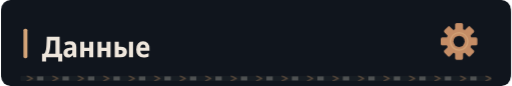
t = 0.00 s
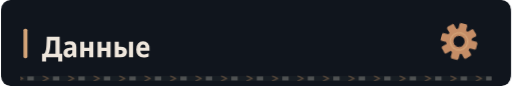
t = 1.00 s
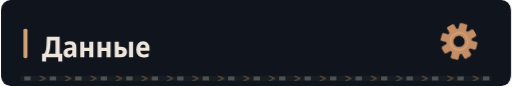
t = 4.00 s
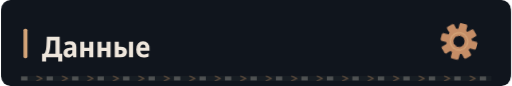
t = 7.00 s

The animated SVG that drew these frames (rendered in a browser with its animation timeline set to each time). Animation: 4 CSS @keyframes rules; frames cover the first 7.00 s, repeats indefinitely.

<svg xmlns="http://www.w3.org/2000/svg" width="640" height="108" viewBox="0 0 640 108" role="img"><defs><clipPath id="motion-frame"><rect x="1.0" y="1.0" width="638.0" height="106.0" rx="14" /></clipPath><clipPath id="motion-belt"><rect x="24.0" y="95.0" width="592.0" height="7" rx="1" /></clipPath><linearGradient id="motion-sheen" x1="0" y1="0" x2="1" y2=".2"><stop offset="0" stop-color="#e2c6a4" stop-opacity="0" /><stop offset=".46" stop-color="#e2c6a4" stop-opacity="0" /><stop offset=".5" stop-color="#e2c6a4" stop-opacity=".11" /><stop offset=".54" stop-color="#e2c6a4" stop-opacity="0" /><stop offset="1" stop-color="#e2c6a4" stop-opacity="0" /></linearGradient></defs><style>
@keyframes profile-belt { to { transform: translateX(32px); } }
@keyframes profile-sheen { to { transform: translateX(1920px); } }
@keyframes profile-gear { to { transform: rotate(360deg); } }
@keyframes profile-signal { 0%,100% { opacity: .35; } 50% { opacity: .85; } }
.profile-conveyor { animation: profile-belt 1.6s linear infinite; }
.profile-sheen { animation: profile-sheen 9s linear infinite; animation-delay: -1s; }
.profile-gear { transform-origin: 0px 0px; animation: profile-gear 24s linear infinite; }
.profile-signal { animation: profile-signal 6s cubic-bezier(.77,0,.175,1) infinite; animation-delay: -1s; }
@media (prefers-reduced-motion: reduce) {
 .profile-conveyor, .profile-sheen, .profile-gear, .profile-signal { animation: none; }
 .profile-sheen { opacity: 0; }
}
</style><title>Данные</title><rect width="640" height="108" rx="16" fill="#0d1117" /><g clip-path="url(#motion-frame)" pointer-events="none"><rect x="-640.0" y="0.0" width="640.0" height="108.0" fill="url(#motion-sheen)" class="profile-sheen" /></g><rect width="640" height="108" rx="12" fill="#10151d" /><rect x="28" y="36.0" width="5" height="37" rx="2" fill="#d4a478" /><g transform="translate(51 72) scale(0.036 -0.036)" fill="#eee6dc"><path transform="translate(0 0)" d="M10 -144V123H80Q108 157 123.5 189.0Q139 221 146.5 262.0Q154 303 159 364Q163 401 166.0 456.5Q169 512 171.5 578.5Q174 645 176 714H624V123H715V-144H574V0H151V-144ZM232 123H478V591H306Q303 522 300.0 461.5Q297 401 292 356Q284 272 270.5 217.0Q257 162 232 123Z" /><path transform="translate(724 0)" d="M194 -10Q115 -10 74.5 36.5Q34 83 34 158Q34 330 258 338L340 341V365Q340 407 317.5 426.5Q295 446 247 446Q186 446 106 412L67 513Q164 557 268 557Q377 557 429.5 508.5Q482 460 482 358V0H380L354 74H351Q320 31 282.5 10.5Q245 -10 194 -10ZM246 98Q286 98 313.0 125.5Q340 153 340 205V253L289 251Q232 248 206.0 227.0Q180 206 180 167Q180 132 197.5 115.0Q215 98 246 98Z" /><path transform="translate(1270 0)" d="M74 0V546H215V332H387V546H528V0H387V220H215V0Z" /><path transform="translate(1872 0)" d="M74 0V546H215V332H387V546H528V0H387V220H215V0Z" /><path transform="translate(2474 0)" d="M71 0V546H214L213 367H270Q498 367 498 185Q498 95 441.0 47.5Q384 0 272 0ZM569 0V546H711V0ZM213 111H265Q355 111 355 184Q355 258 264 258H213Z" /><path transform="translate(3256 0)" d="M298 -10Q176 -10 107.5 61.5Q39 133 39 270Q39 408 104.0 482.5Q169 557 279 557Q386 557 443.5 490.5Q501 424 501 309V234H183Q185 170 219.5 136.5Q254 103 318 103Q394 103 471 143V28Q435 9 392.5 -0.5Q350 -10 298 -10ZM185 333H366Q366 386 344.5 418.5Q323 451 279 451Q238 451 213.5 422.0Q189 393 185 333Z" /></g><g transform="translate(575 52.0) scale(1)"><g class="profile-gear" fill="#c58d66"><rect x="-5" y="-23" width="10" height="15" rx="2" transform="rotate(0)" /><rect x="-5" y="-23" width="10" height="15" rx="2" transform="rotate(45)" /><rect x="-5" y="-23" width="10" height="15" rx="2" transform="rotate(90)" /><rect x="-5" y="-23" width="10" height="15" rx="2" transform="rotate(135)" /><rect x="-5" y="-23" width="10" height="15" rx="2" transform="rotate(180)" /><rect x="-5" y="-23" width="10" height="15" rx="2" transform="rotate(225)" /><rect x="-5" y="-23" width="10" height="15" rx="2" transform="rotate(270)" /><rect x="-5" y="-23" width="10" height="15" rx="2" transform="rotate(315)" /><circle r="16" /><circle r="7" fill="#10151d" /><circle r="11" fill="none" stroke="#d4a478" stroke-width="1.5" /></g></g><g clip-path="url(#motion-belt)" pointer-events="none"><rect x="24.0" y="95.0" width="592.0" height="7" fill="#171d23" /><g class="profile-conveyor"><path d="M-32 95l7 3.5 -7 3.5" fill="none" stroke="#9e7956" stroke-width="1.5" opacity=".55" /><rect x="-19.0" y="96.0" width="8" height="5" fill="#a5a29b" opacity=".4" /><path d="M0 95l7 3.5 -7 3.5" fill="none" stroke="#9e7956" stroke-width="1.5" opacity=".55" /><rect x="13.0" y="96.0" width="8" height="5" fill="#a5a29b" opacity=".4" /><path d="M32 95l7 3.5 -7 3.5" fill="none" stroke="#9e7956" stroke-width="1.5" opacity=".55" /><rect x="45.0" y="96.0" width="8" height="5" fill="#a5a29b" opacity=".4" /><path d="M64 95l7 3.5 -7 3.5" fill="none" stroke="#9e7956" stroke-width="1.5" opacity=".55" /><rect x="77.0" y="96.0" width="8" height="5" fill="#a5a29b" opacity=".4" /><path d="M96 95l7 3.5 -7 3.5" fill="none" stroke="#9e7956" stroke-width="1.5" opacity=".55" /><rect x="109.0" y="96.0" width="8" height="5" fill="#a5a29b" opacity=".4" /><path d="M128 95l7 3.5 -7 3.5" fill="none" stroke="#9e7956" stroke-width="1.5" opacity=".55" /><rect x="141.0" y="96.0" width="8" height="5" fill="#a5a29b" opacity=".4" /><path d="M160 95l7 3.5 -7 3.5" fill="none" stroke="#9e7956" stroke-width="1.5" opacity=".55" /><rect x="173.0" y="96.0" width="8" height="5" fill="#a5a29b" opacity=".4" /><path d="M192 95l7 3.5 -7 3.5" fill="none" stroke="#9e7956" stroke-width="1.5" opacity=".55" /><rect x="205.0" y="96.0" width="8" height="5" fill="#a5a29b" opacity=".4" /><path d="M224 95l7 3.5 -7 3.5" fill="none" stroke="#9e7956" stroke-width="1.5" opacity=".55" /><rect x="237.0" y="96.0" width="8" height="5" fill="#a5a29b" opacity=".4" /><path d="M256 95l7 3.5 -7 3.5" fill="none" stroke="#9e7956" stroke-width="1.5" opacity=".55" /><rect x="269.0" y="96.0" width="8" height="5" fill="#a5a29b" opacity=".4" /><path d="M288 95l7 3.5 -7 3.5" fill="none" stroke="#9e7956" stroke-width="1.5" opacity=".55" /><rect x="301.0" y="96.0" width="8" height="5" fill="#a5a29b" opacity=".4" /><path d="M320 95l7 3.5 -7 3.5" fill="none" stroke="#9e7956" stroke-width="1.5" opacity=".55" /><rect x="333.0" y="96.0" width="8" height="5" fill="#a5a29b" opacity=".4" /><path d="M352 95l7 3.5 -7 3.5" fill="none" stroke="#9e7956" stroke-width="1.5" opacity=".55" /><rect x="365.0" y="96.0" width="8" height="5" fill="#a5a29b" opacity=".4" /><path d="M384 95l7 3.5 -7 3.5" fill="none" stroke="#9e7956" stroke-width="1.5" opacity=".55" /><rect x="397.0" y="96.0" width="8" height="5" fill="#a5a29b" opacity=".4" /><path d="M416 95l7 3.5 -7 3.5" fill="none" stroke="#9e7956" stroke-width="1.5" opacity=".55" /><rect x="429.0" y="96.0" width="8" height="5" fill="#a5a29b" opacity=".4" /><path d="M448 95l7 3.5 -7 3.5" fill="none" stroke="#9e7956" stroke-width="1.5" opacity=".55" /><rect x="461.0" y="96.0" width="8" height="5" fill="#a5a29b" opacity=".4" /><path d="M480 95l7 3.5 -7 3.5" fill="none" stroke="#9e7956" stroke-width="1.5" opacity=".55" /><rect x="493.0" y="96.0" width="8" height="5" fill="#a5a29b" opacity=".4" /><path d="M512 95l7 3.5 -7 3.5" fill="none" stroke="#9e7956" stroke-width="1.5" opacity=".55" /><rect x="525.0" y="96.0" width="8" height="5" fill="#a5a29b" opacity=".4" /><path d="M544 95l7 3.5 -7 3.5" fill="none" stroke="#9e7956" stroke-width="1.5" opacity=".55" /><rect x="557.0" y="96.0" width="8" height="5" fill="#a5a29b" opacity=".4" /><path d="M576 95l7 3.5 -7 3.5" fill="none" stroke="#9e7956" stroke-width="1.5" opacity=".55" /><rect x="589.0" y="96.0" width="8" height="5" fill="#a5a29b" opacity=".4" /><path d="M608 95l7 3.5 -7 3.5" fill="none" stroke="#9e7956" stroke-width="1.5" opacity=".55" /><rect x="621.0" y="96.0" width="8" height="5" fill="#a5a29b" opacity=".4" /><path d="M640 95l7 3.5 -7 3.5" fill="none" stroke="#9e7956" stroke-width="1.5" opacity=".55" /><rect x="653.0" y="96.0" width="8" height="5" fill="#a5a29b" opacity=".4" /></g></g></svg>
